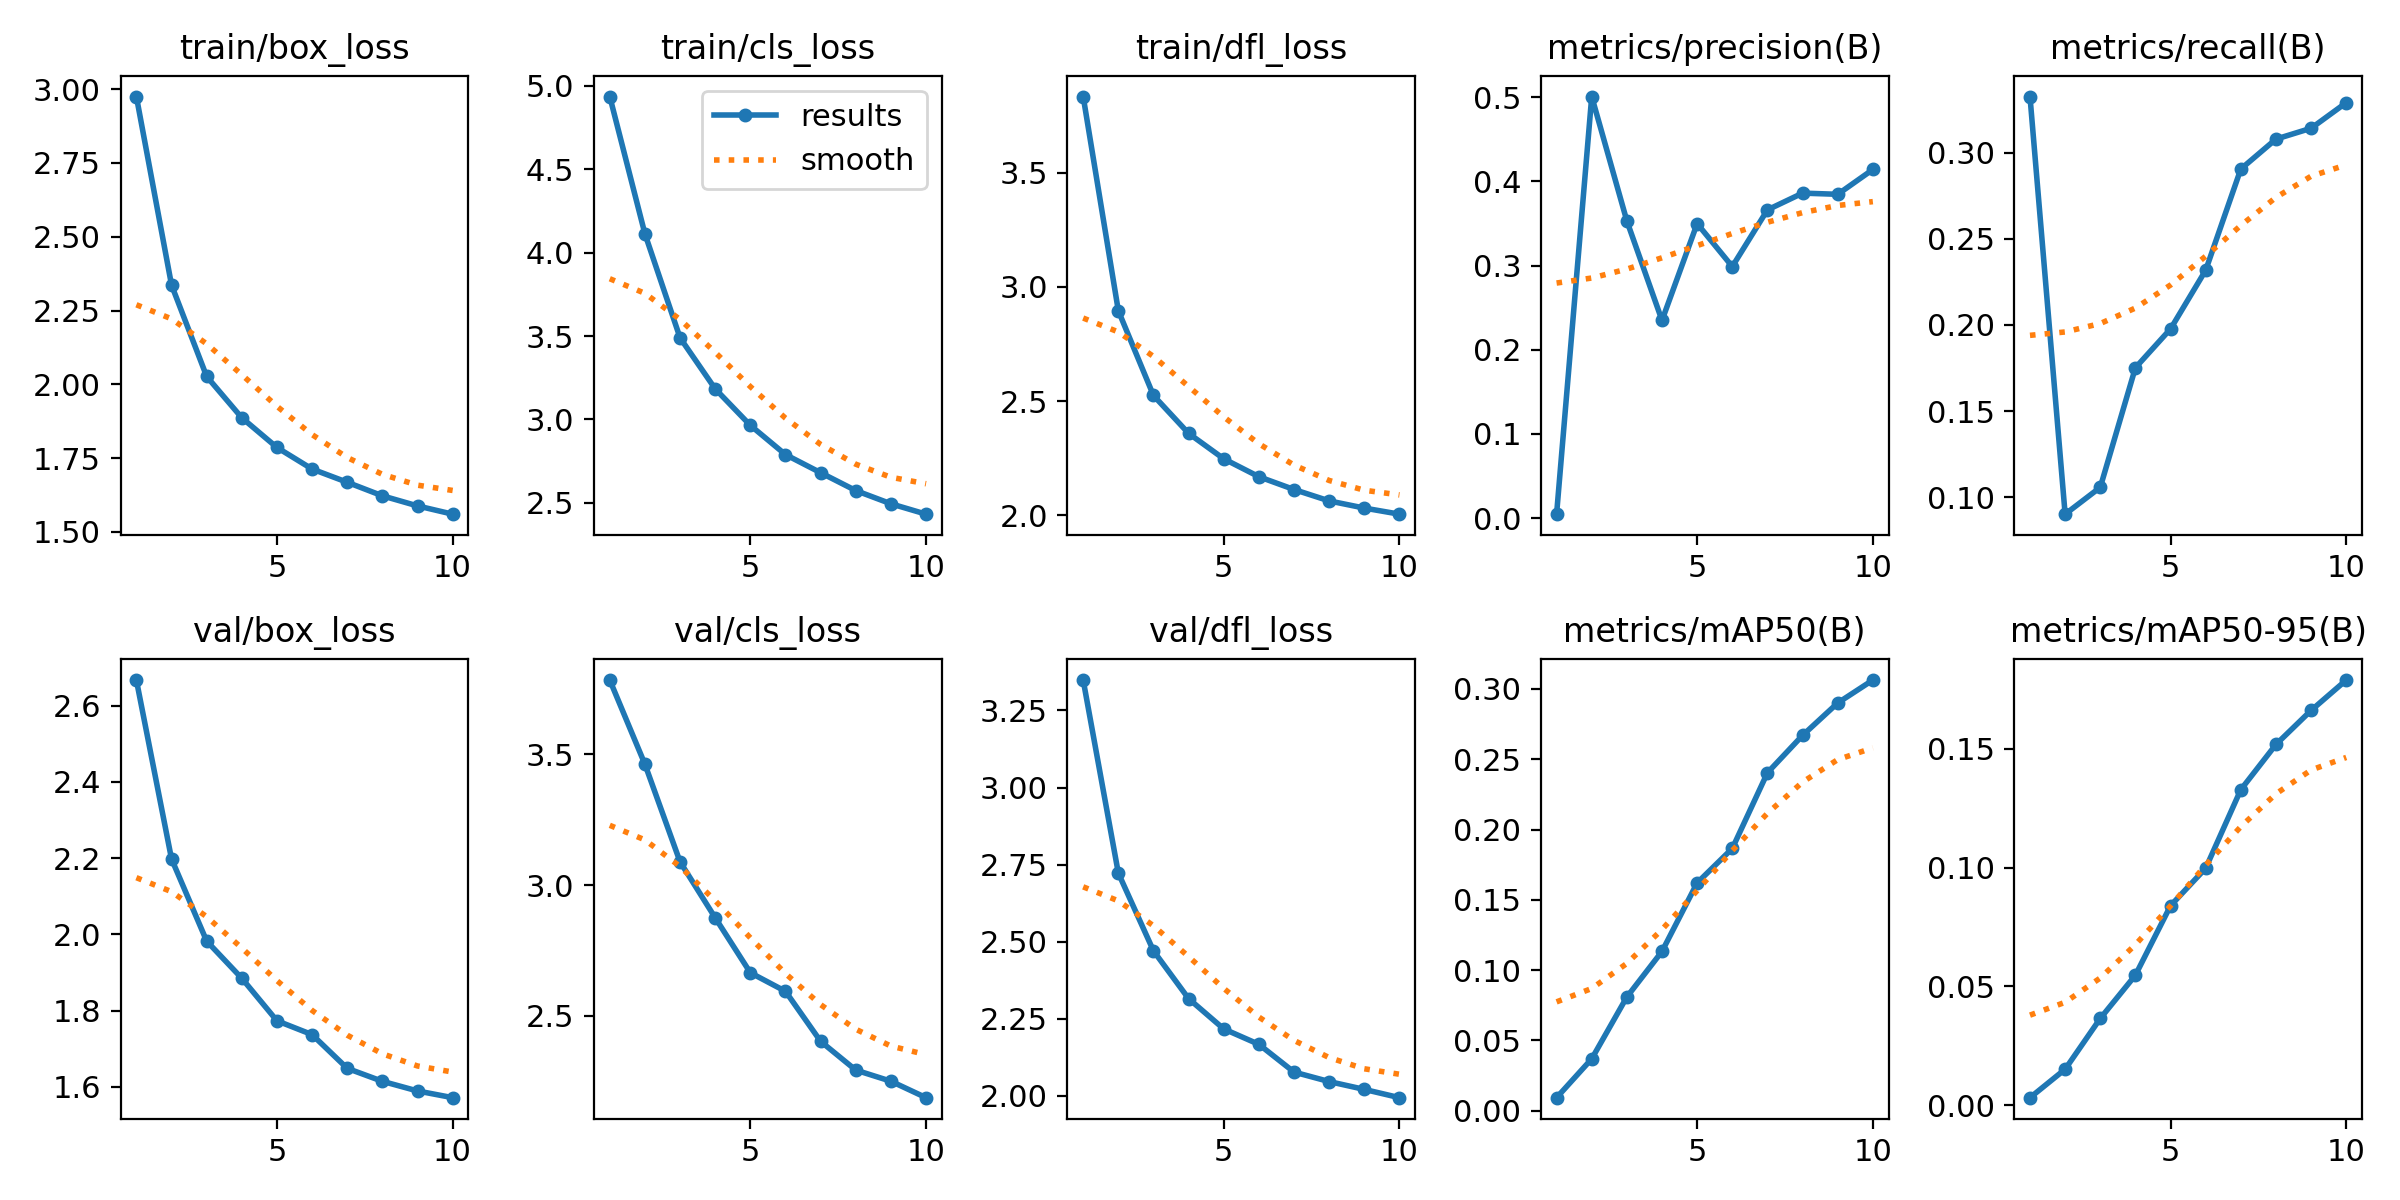

Data behind this chart, as committed beside it:
epoch, train/box_loss, train/cls_loss, train/dfl_loss, metrics/precision(B), metrics/recall(B), metrics/mAP50(B), metrics/mAP50-95(B), val/box_loss, val/cls_loss, val/dfl_loss, lr/pg0, lr/pg1, lr/pg2
1, 2.975, 4.937, 3.834, 0.0048, 0.3325, 0.00929, 0.00315, 2.667, 3.783, 3.349, 0.0001389, 0.0001389, 0.0001389
2, 2.337, 4.113, 2.896, 0.5007, 0.09017, 0.03692, 0.01512, 2.198, 3.461, 2.723, 0.0002504, 0.0002504, 0.0002504
3, 2.027, 3.489, 2.525, 0.3529, 0.1057, 0.08093, 0.03652, 1.982, 3.089, 2.47, 0.0003343, 0.0003343, 0.0003343
4, 1.887, 3.183, 2.358, 0.2349, 0.1751, 0.1133, 0.05473, 1.885, 2.875, 2.315, 0.0002931, 0.0002931, 0.0002931
5, 1.786, 2.964, 2.247, 0.3498, 0.1977, 0.1621, 0.08399, 1.773, 2.665, 2.217, 0.0002519, 0.0002519, 0.0002519
6, 1.713, 2.789, 2.168, 0.2988, 0.2317, 0.1866, 0.09979, 1.737, 2.594, 2.167, 0.0002106, 0.0002106, 0.0002106
7, 1.668, 2.68, 2.112, 0.3661, 0.2905, 0.2404, 0.1329, 1.648, 2.403, 2.077, 0.0001693, 0.0001693, 0.0001693
8, 1.622, 2.573, 2.062, 0.386, 0.3078, 0.267, 0.1519, 1.614, 2.293, 2.046, 0.000128, 0.000128, 0.000128
9, 1.588, 2.494, 2.031, 0.3846, 0.3141, 0.29, 0.1662, 1.589, 2.251, 2.021, 8.6736e-05, 8.6736e-05, 8.6736e-05
10, 1.56, 2.431, 2.004, 0.4141, 0.329, 0.3064, 0.179, 1.571, 2.188, 1.994, 4.5453e-05, 4.5453e-05, 4.5453e-05
